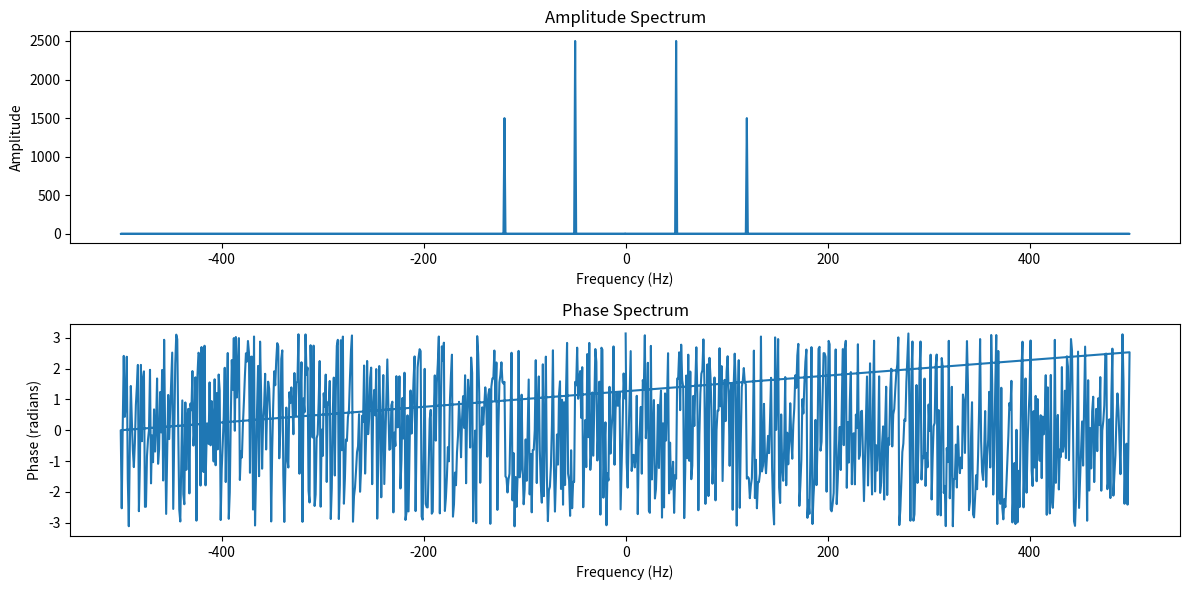

Recreate this plot in Python.
import numpy as np
import matplotlib.pyplot as plt

# 生成一个示例信号
fs = 1000  # 采样频率
t = np.arange(0, 1, 1/fs)  # 时间数组
signal = 5 * np.sin(2 * np.pi * 50 * t) + 3 * np.sin(2 * np.pi * 120 * t)

# 计算傅里叶变换
fft_result = np.fft.fft(signal)
frequencies = np.fft.fftfreq(len(signal), 1/fs)  # 获取频率轴

# 振幅谱
amplitude_spectrum = np.abs(fft_result)

# 相位谱
phase_spectrum = np.angle(fft_result)

# 绘制振幅谱
plt.figure(figsize=(12, 6))
plt.subplot(2, 1, 1)
plt.plot(frequencies, amplitude_spectrum)
plt.title('Amplitude Spectrum')
plt.xlabel('Frequency (Hz)')
plt.ylabel('Amplitude')

# 绘制相位谱
plt.subplot(2, 1, 2)
plt.plot(frequencies, phase_spectrum)
plt.title('Phase Spectrum')
plt.xlabel('Frequency (Hz)')
plt.ylabel('Phase (radians)')

plt.tight_layout()
plt.show()
